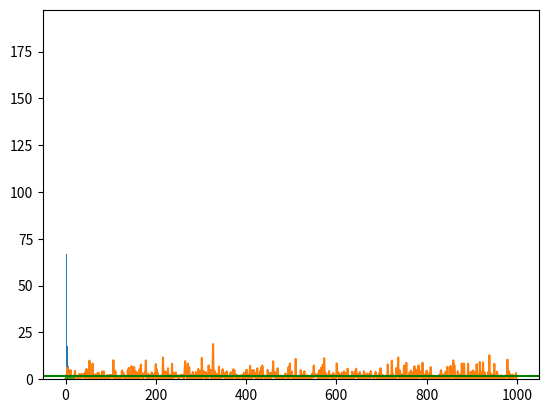

The matplotlib source for this figure:
import random                                   # importamos el módulo random
import numpy as np                              # importamos numpy con un alias (np)
import matplotlib.pyplot as plt                 # ídem
#from random import expovariate, gauss
from statistics import mean, median, variance, stdev      # exportamos funciones especificas de statistic

def expo(lamb=2, n=10):
    #lamb,n=2,10
    L = -1.0/lamb
    lista = []
    for i in range(n):
        u=random.random()
        X=L*np.log(u)
        lista.append(X)
    return lista

expo()

G=expo(0.5,1000)
print(G)

mu=np.mean(G)
print(mu)

sigma2=np.var(G)
print(sigma2)

plt.hist(G, bins=50)

plt.plot(G) #grafica la secuencia de números aleatorios

def cdf(muestra):
  n=len(muestra)
  x=np.sort(muestra)
  y=np.arange(0,n)/n
  return x,y

X,Y = cdf(G)

plt.step(X,Y)
plt.axhline(np.mean(G), color="g")